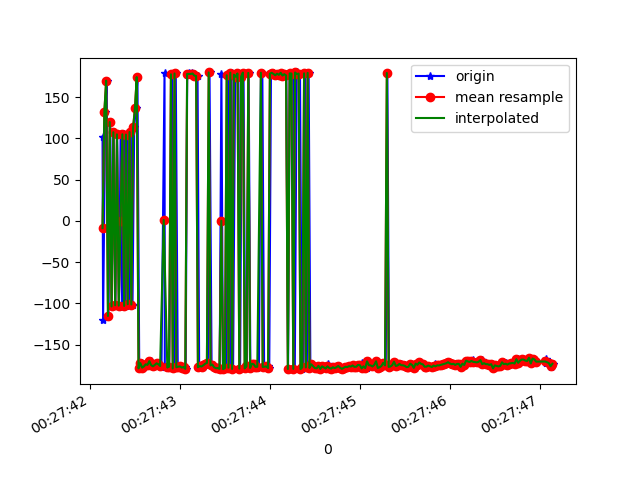

The file beside this chart, header and first rows:
1618187262140, 882925083988247, 102.16852, 14.028143, 137.95273
1618187262146, 882925103219017, -119.9, 14.05, 67.98
1618187262170, 882925122449787, 131.9, 22.12, 114.2
1618187262186, 882925141680557, 169.9, 15.1, 93.89
1618187262206, 882925160911327, -115.4, 21.1, 53.93
1618187262226, 882925180142097, 119.7, 15.03, 114
1618187262242, 882925199372867, -103.8, 14.84, 43.15
1618187262264, 882925218603637, 107.4, 13.75, 125.7
1618187262283, 882925237834407, -102.4, 13.77, 41.87
1618187262302, 882925257065177, 104.8, 13.27, 131.1
1618187262324, 882925276295947, -102.8, 12.5, 43.89
1618187262341, 882925295526717, 105.2, 13.31, 135.2
1618187262358, 882925314757487, -105, 13.72, 46.53
1618187262378, 882925333988257, 104.9, 14.17, 134.8
1618187262396, 882925353219027, -103.2, 13.36, 44.79
1618187262419, 882925372449797, 104.5, 13.18, 132.4
1618187262435, 882925391680567, -101.2, 12.91, 43.6
1618187262454, 882925410911337, 107.6, 14.56, 129.8
1618187262473, 882925430142107, -101.5, 14.52, 38.5
1618187262492, 882925449372877, 113.3, 13.77, 120.7
1618187262510, 882925468603647, 136.3, 17.5, 106.4
1618187262528, 882925487834417, 174.2, 19.36, 93.33
1618187262548, 882925507065187, -178.9, 19.1, 90.88
1618187262574, 882925526295957, -172.5, 18.73, 90.08
1618187262588, 882925545526727, -178, 18.33, 90.67
1618187262607, 882925564757497, -176.5, 18.16, 90.63
1618187262629, 882925583988267, -174, 18.3, 89.97
1618187262651, 882925603219037, -174.7, 18.26, 89.77
1618187262678, 882925622449807, -170.1, 18.65, 89.5
1618187262682, 882925641680577, -175, 18.83, 89.83
1618187262710, 882925660911347, -176.4, 18.54, 89.83
1618187262726, 882925680142117, -174.8, 18.37, 89.68
1618187262741, 882925699372887, -172.8, 18.39, 89.68
1618187262772, 882925718603657, -173.9, 18.03, 89.78
1618187262792, 882925737834427, -174.3, 18.6, 90.15
1618187262795, 882925757065197, -177.7, 18.64, 89.99
1618187262829, 882925776295967, 179.2, 18.78, 90.37
1618187262832, 882925795526737, -177, 19.25, 90.37
1618187262862, 882925814757507, -177.8, 18.93, 90.2
1618187262880, 882925833988277, -176.8, 19.07, 90.27
1618187262913, 882925853219047, 177.7, 19.25, 90.36
1618187262915, 882925872449817, 177.5, 19.46, 90.94
1618187262938, 882925891680587, -179, 19.12, 91.06
1618187262954, 882925910911357, 178.6, 19.04, 91.19
1618187262976, 882925930142127, -177.6, 19.5, 90.85
1618187262994, 882925949372897, -176.9, 19.36, 90.76
1618187263010, 882925968603667, -176.5, 19.11, 90.99
1618187263032, 882925987834437, -178, 19.25, 90.57
1618187263051, 882926007065207, -177.3, 19.61, 90.88
1618187263064, 882926026295977, -179.4, 19.34, 90.8
1618187263081, 882926045526747, 177, 19.26, 90.96
1618187263099, 882926064757517, 179.3, 18.96, 91.21
1618187263120, 882926083988287, 176.6, 19.07, 91.04
1618187263139, 882926103219057, 179.4, 19.55, 90.15
1618187263157, 882926122449827, 178.5, 19.25, 91.21
1618187263175, 882926141680597, 176.1, 19.24, 91.75
1618187263196, 882926160911367, 175.5, 19.25, 90.88
1618187263214, 882926180142137, -177.5, 19.43, 90.25
1618187263233, 882926199372907, -176.1, 18.83, 90.06
1618187263253, 882926218603677, -176.6, 18.39, 90.62
1618187263275, 882926237834447, -175.2, 18.91, 90.16
... 202 more rows
